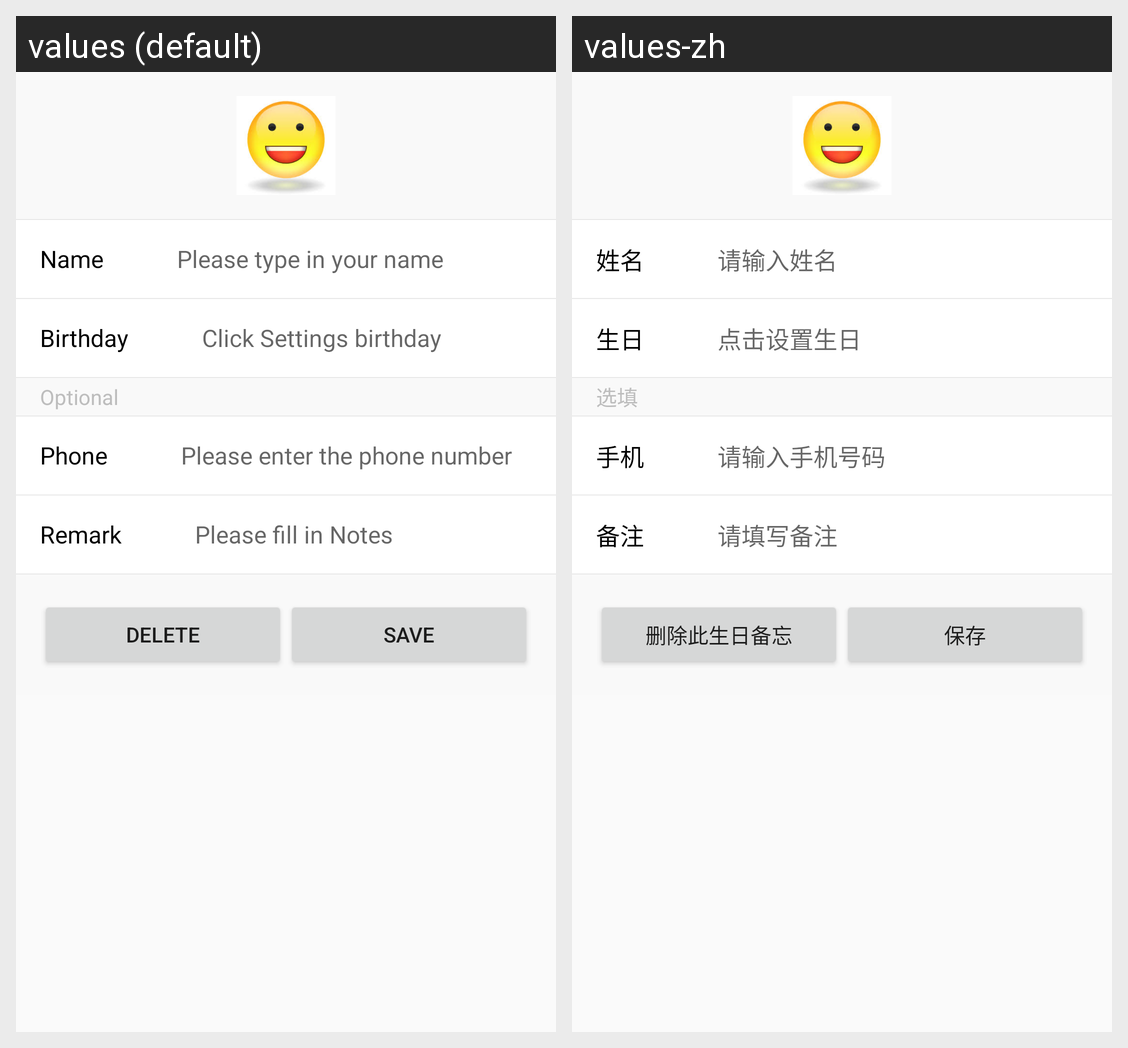

Strings drawn on this Android screen and how each of the app's shown locales translates them:
Android screen res/layout/activity_person_manager.xml rendered under 2 locales, left to right: values (default), values-zh. Device: Nexus 5 (rendered at 1080×1920; each locale shown at half size, 540×960, under a caption strip naming it); theme AppTheme.
Strings drawn on this screen, with the default value and each locale's value (text and hints the layout hard-codes, and strings that could not be matched under every locale, appear in the picture but are not listed):

name
  values: Name
  values-zh: 姓名

name_hint
  values: Please type in your name
  values-zh: 请输入姓名

birthday
  values: Birthday
  values-zh: 生日

birthday_hint
  values: Click Settings birthday
  values-zh: 点击设置生日

optional
  values: Optional
  values-zh: 选填

phone
  values: Phone
  values-zh: 手机

phone_hint
  values: Please enter the phone number
  values-zh: 请输入手机号码

remark
  values: Remark
  values-zh: 备注

remark_hint
  values: Please fill in Notes
  values-zh: 请填写备注

delete_reminder
  values: Delete
  values-zh: 删除此生日备忘

save
  values: save
  values-zh: 保存
